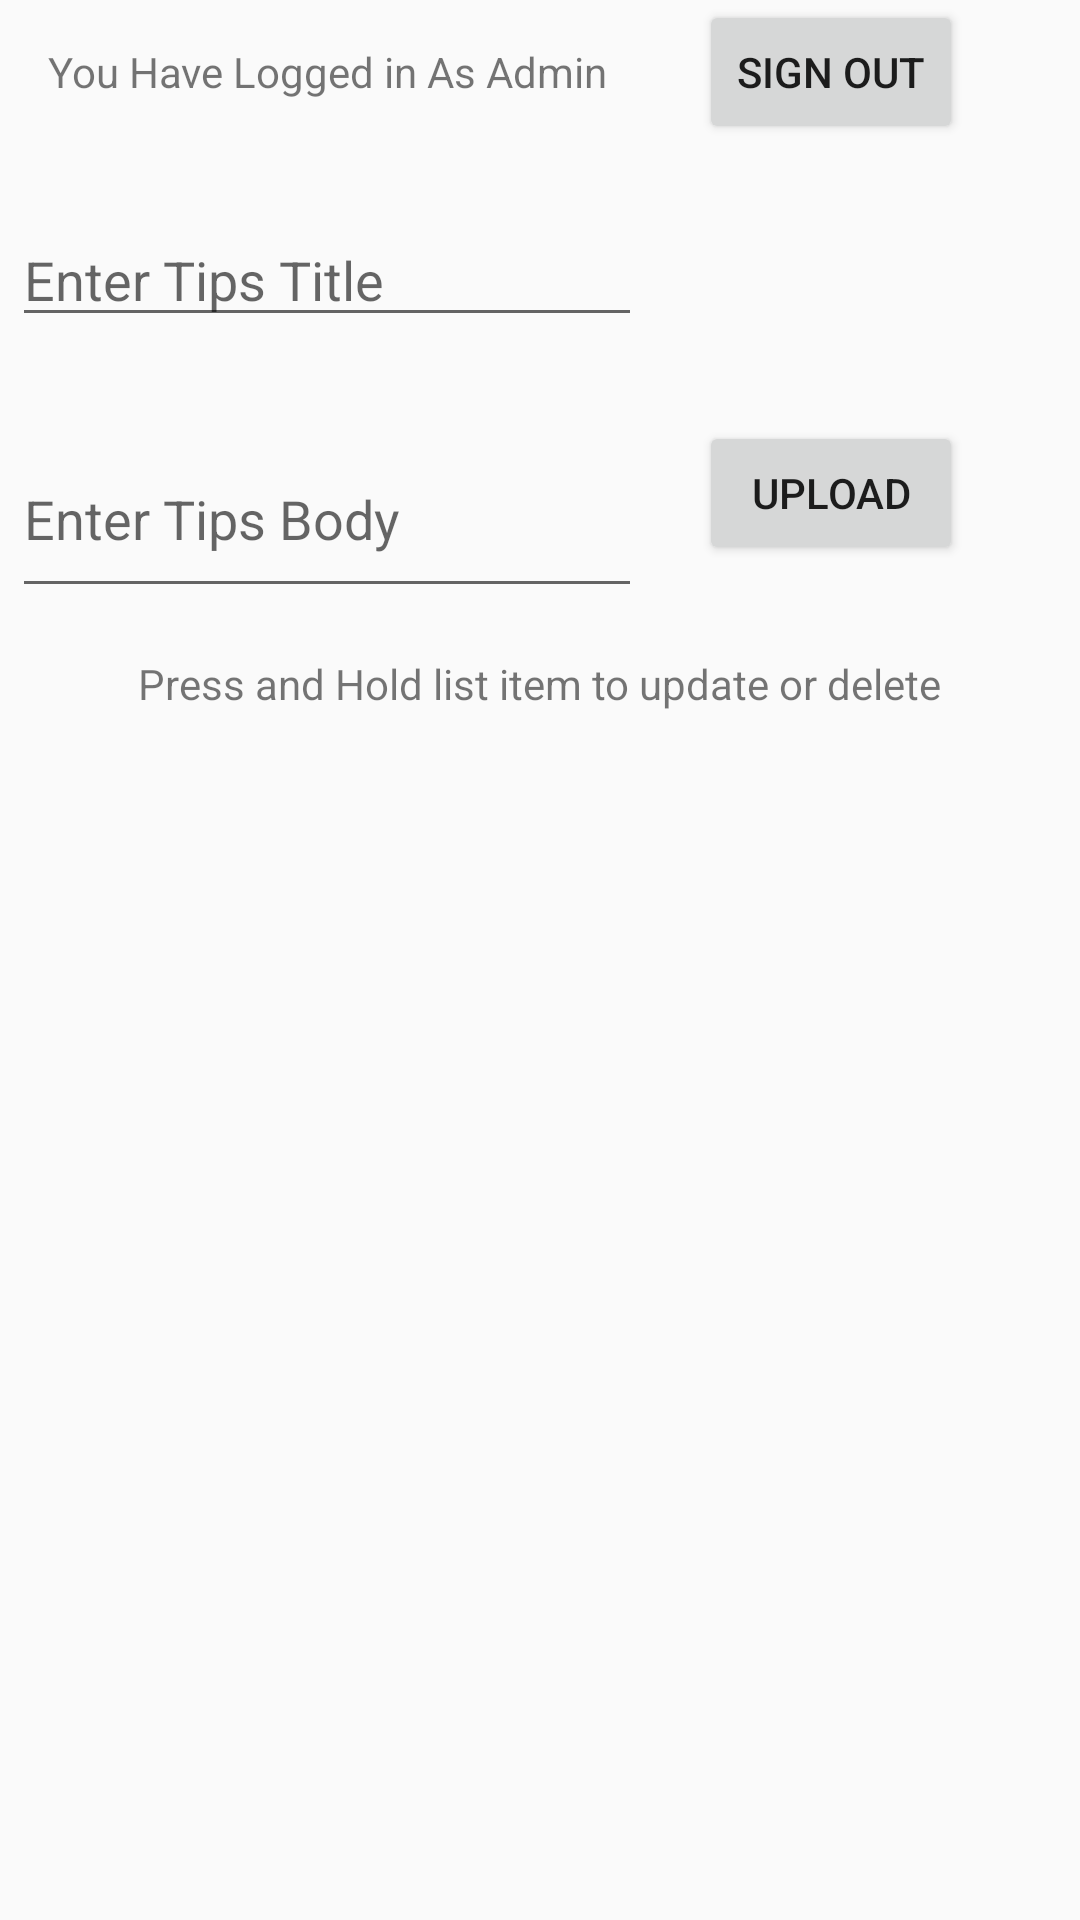

The Android layout XML behind this screen, and the referenced resources:
<!-- AndroidManifest.xml: application theme AppTheme -->
<!-- res/layout/activity_admin.xml -->
<?xml version="1.0" encoding="utf-8"?>
<RelativeLayout xmlns:android="http://schemas.android.com/apk/res/android"
    xmlns:tools="http://schemas.android.com/tools"
    android:layout_width="match_parent"
    android:layout_height="match_parent"
    android:focusable="true"
    android:focusableInTouchMode="true"
    tools:context="team_uganda.ieltsassistor.Admin">


    <TextView
        android:layout_width="wrap_content"
        android:layout_height="wrap_content"
        android:text="You Have Logged in As Admin"
        android:id="@+id/textView4"
        android:layout_marginLeft="12dp"
        android:layout_marginStart="12dp"
        android:layout_alignBaseline="@+id/buttonLogout"
        android:layout_alignBottom="@+id/buttonLogout"
        android:layout_alignLeft="@+id/editTextTipsTitle"
        android:layout_alignStart="@+id/editTextTipsTitle" />
    <Button
        android:layout_width="wrap_content"
        android:layout_height="wrap_content"
        android:id="@+id/buttonLogout"
        android:text="Sign Out"
        android:layout_alignParentTop="true"
        android:layout_alignParentRight="true"
        android:layout_alignParentEnd="true"
        android:layout_marginRight="39dp"
        android:layout_marginEnd="39dp" />

    <EditText
        android:id="@+id/editTextTipsTitle"
        android:layout_width="wrap_content"
        android:layout_height="wrap_content"
        android:layout_marginTop="23dp"
        android:ems="10"
        android:hint="Enter Tips Title"
        android:inputType="textPersonName"
        android:layout_below="@+id/buttonLogout"
        android:layout_alignLeft="@+id/editTextTipsBody"
        android:layout_alignStart="@+id/editTextTipsBody" />

    <EditText
        android:id="@+id/editTextTipsBody"
        android:layout_width="wrap_content"
        android:layout_height="wrap_content"
        android:layout_marginTop="28dp"
        android:ems="10"
        android:hint="Enter Tips Body"
        android:inputType="textMultiLine"
        android:lines="2"
        android:layout_below="@+id/editTextTipsTitle"
        android:layout_toLeftOf="@+id/buttonLogout"
        android:layout_toStartOf="@+id/buttonLogout"
        android:layout_marginRight="19dp"
        android:layout_marginEnd="19dp" />

    <Button
        android:id="@+id/buttonUploadTips"
        android:layout_width="wrap_content"
        android:layout_height="wrap_content"
        android:text="Upload"
        android:layout_alignTop="@+id/editTextTipsBody"
        android:layout_alignRight="@+id/buttonLogout"
        android:layout_alignEnd="@+id/buttonLogout" />

    <TextView
        android:layout_width="wrap_content"
        android:layout_height="wrap_content"
        android:id="@+id/textView5"
        android:text="Press and Hold list item to update or delete"
        android:layout_centerHorizontal="true"
        android:layout_marginTop="30dp"
        android:layout_below="@+id/buttonUploadTips" />

    <ListView
        android:layout_width="match_parent"
        android:layout_height="match_parent"
        android:layout_below="@+id/textView5"
        android:layout_marginTop="15dp"
        android:id="@+id/listViewAllTips"
        />


</RelativeLayout>
<!-- resources referenced by this layout -->
<resources>
  <style name="AppTheme" parent="Theme.AppCompat.Light.NoActionBar">
          
          <item name="colorPrimary">@color/colorPrimary</item>
          <item name="colorPrimaryDark">#c5002b</item>
          <item name="colorAccent">@color/colorSplash</item>
      </style>
  <color name="colorPrimary">#4e7f84</color>
  <color name="colorSplash">#c5002b</color>
</resources>
